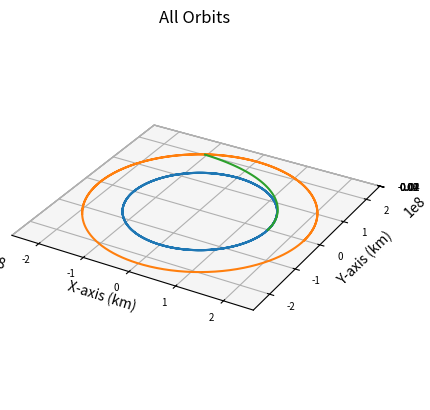

Generate this figure with matplotlib:
import numpy as np
import matplotlib.pyplot as plt
from scipy.integrate import solve_ivp
import math

dry_mass = 100e3 # approximation in kg according to published interview with Elon Musk
payload_mass = 150e3 # this and propellant mass found on SpaceX web page on Starship
propellant_mass = 28e3 # total capacity 1500e3
reactor_mass = 200e3 # rough estimate
wet_mass = dry_mass + payload_mass + propellant_mass + reactor_mass
ship_mass = wet_mass

def main():
    """
    Main function
    """
    
    # Gravitational Constant times Earth mass, adjusted for kilometers
    # earth_mu = 398600.441500000
    sun_mu = 1.989e30*6.67e-20 # * 1e-9 km^3/m^3

    earthRad = 150e6
    earthVel = (sun_mu/earthRad)**0.5
    marsRad = 228e6
    marsVel = (sun_mu/marsRad)**0.5
    
    earthInitPos = np.array([earthRad, 0, 0])
    earthInitVel = np.array([0, earthVel, 0])
    marsInitPos = np.array([marsRad, 0, 0])
    marsInitVel = np.array([0, marsVel, 0])

    integration_time = 24*60*60*365*3 # three years, arbitrarily high to ensure no cutoff
    integration_steps = 1000

    shipInitVel = [0, earthVel, 0]

    earth, times = keplerian_propagator(earthInitPos, earthInitVel, integration_time, integration_steps)
    mars, times = keplerian_propagator(marsInitPos, marsInitVel, integration_time, integration_steps)
    ship, times, arrival_time = ship_propagator(earthInitPos, shipInitVel, integration_time, integration_steps)                                   
    # Plot it
    fig = plt.figure()
    # Define axes in that figure
    ax = plt.axes(projection='3d',computed_zorder=False)
    # Plot x, y, z
    ax.plot(earth[0],earth[1],earth[2],zorder=5)
    ax.plot(mars[0],mars[1],mars[2],zorder=5)
    ax.plot(ship[0],ship[1],ship[2],zorder=5)
    plt.title("All Orbits")
    ax.set_xlabel("X-axis (km)")
    ax.set_ylabel("Y-axis (km)")
    ax.set_zlabel("Z-axis (km)")
    ax.xaxis.set_tick_params(labelsize=7)
    ax.yaxis.set_tick_params(labelsize=7)
    ax.zaxis.set_tick_params(labelsize=7)
    ax.set_aspect('equal', adjustable='box')

    if arrival_time is not None:
        print("Travel time (days): "+str(arrival_time/86400))
    print("Propellant Expended (t): "+str((wet_mass - ship_mass)/1e3))

    plt.show()

def reach_mars_event(t, state):
    x, y, z = state[:3]
    r = np.linalg.norm([x, y, z])
    return r - 228e6

reach_mars_event.terminal = True
reach_mars_event.direction = 1 

def keplerian_propagator(init_r, init_v, tof, steps):
    """
    Function to propagate a given orbit
    """
    # Time vector
    tspan = [0, tof]
    # Array of time values
    tof_array = np.linspace(0,tof, num=steps)
    init_state = np.concatenate((init_r,init_v))
    # Do the integration
    sol = solve_ivp(fun = lambda t,x:keplerian_eoms(t,x), t_span=tspan, y0=init_state, method="DOP853", t_eval=tof_array, rtol = 1e-12, atol = 1e-12)

    # Return everything
    return sol.y, sol.t

def ship_propagator(init_r, init_v, tof, steps):
    """
    Function to propagate a given orbit
    """
    # Time vector
    tspan = [0, tof]
    # Array of time values
    tof_array = np.linspace(0,tof, num=steps)
    init_state = np.concatenate((init_r,init_v))
    # Do the integration
    sol = solve_ivp(fun = lambda t,x:ship_eoms(t,x), t_span=tspan, y0=init_state, method="DOP853", t_eval=tof_array, rtol = 1e-12, atol = 1e-12, events=reach_mars_event)

    mars_arrival_time = sol.t_events[0][0] if sol.t_events[0].size > 0 else None

    # Return everything
    return sol.y, sol.t, mars_arrival_time

def keplerian_eoms(t, state):
    """
    Equation of motion for 2body orbits
    """
    sun_mu = 1.989e30*6.67e-20
    
    # Extract values from init
    x, y, z, vx, vy, vz = state
    r_dot = np.array([vx, vy, vz])
    
    # Define r
    r = np.linalg.norm([x, y, z])
    # Solve for the acceleration
    ax = - (sun_mu/r**3) * x
    ay = - (sun_mu/r**3) * y
    az = - (sun_mu/r**3) * z

    v_dot = np.array([ax, ay, az])

    dx = np.append(r_dot, v_dot)

    return dx

def ship_eoms(t, state):
    """
    Equation of motion for 2body orbits
    """
    
    # Extract values from init
    x, y, z, vx, vy, vz = state
    r_dot = np.array([vx, vy, vz])
    
    # Define r
    r = np.linalg.norm([x, y, z])

    global ship_mass

    sun_mu = 1.989e30*6.67e-20
    total_impulse = 1e9 # total impulse per thruster for 8000 s (Ns)
    thrust_per_thruster = total_impulse/(8000*3600)
    thrusters = 16
    g = 9.80665

    thrust = thrust_per_thruster * thrusters # newtons
    acceleration = thrust/ship_mass*1e-3 # m/s^2 * 1e-3 km/m
    isp = 5000
    exhaust_v = isp * g # m/s
    mass_flow = thrust / exhaust_v
    
    # Solve for the acceleration
    ax = - (sun_mu/r**3) * x + vx/np.linalg.norm([vx,vy]) * acceleration
    ay = - (sun_mu/r**3) * y + vy/np.linalg.norm([vx,vy]) * acceleration
    az = - (sun_mu/r**3) * z

    ship_mass -= mass_flow

    v_dot = np.array([ax, ay, az])

    dx = np.append(r_dot, v_dot)

    return dx


if __name__ == '__main__':
    main()
